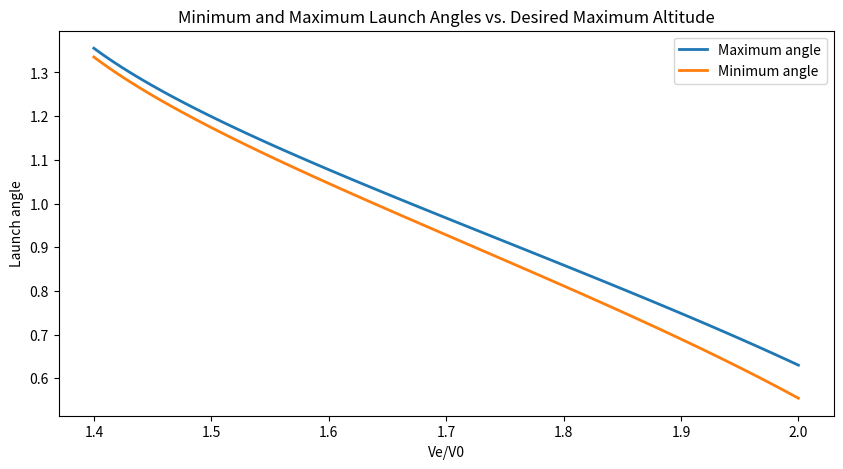

This chart was generated by the following Python code: (Note: this script raises an exception after producing the figure.)
#GOPH 419
#Lab 1
# [redacted]
# [redacted]
import numpy as np
import matplotlib.pyplot as plt
import math

def launch_angle_range(ve_v0, alpha, tol_alpha):


    min_alpha = (1 + tol_alpha) * alpha

    max_alpha = (1 - tol_alpha) * alpha

    phi_range = np.array([launch_angle(ve_v0, max_alpha), launch_angle(ve_v0, min_alpha)])

    return phi_range

def launch_angle(ve_v0, alpha):

    term = 1 - (alpha / (1 + alpha)) * (ve_v0 ** 2)

    if term < 0:
        print(f"Warning: Invalid term for alpha={alpha}: {term}. Setting sin_phi to 0.")
        return 0

    sin_phi = (1 + alpha) * (term ** 0.5)
    angle = inv_sin(sin_phi)

    return angle


def inv_sin(x):

    result = 0.0
    eps_a = 1.0
    n = 1
    tol = 1e-8
    n_max = 100

    while eps_a > tol and n < n_max:

        term = ((2 * x) ** (2 * n)) / ((n ** 2) * (math.factorial(2*n) / (math.factorial(n) ** 2)))

        result += term

        if result != 0:
            eps_a = abs(term / result)
        else:
            eps_a = float('inf')

        n += 1

    result = np.sqrt(0.5 * result)
    #print(result)
    return result




def main():

    tol_alpha = 0.04
    alpha = 0.25

    ve_v0_values = np.linspace(1.4, 2, 100)

    max_angles = []
    min_angles = []

    for ve_v0 in ve_v0_values:

        angles = launch_angle_range(ve_v0, alpha, tol_alpha)
        min_angles.append(angles[1])
        max_angles.append(angles[0])

    plt.figure(figsize=(10, 5))
    plt.plot(ve_v0_values, max_angles, label='Maximum angle', linewidth = 2)
    plt.plot(ve_v0_values, min_angles, label='Minimum angle', linewidth=2)

    plt.title('Minimum and Maximum Launch Angles vs. Desired Maximum Altitude')
    plt.xlabel('Ve/V0')
    plt.ylabel('Launch angle')
    plt.legend()

    plt.savefig('C:/Users/<user>/Labs/Lab-1/figures/Min_and_Max_Angles_vs_VeV0.png')

    plt.show()

if __name__ == '__main__':
    main()
















